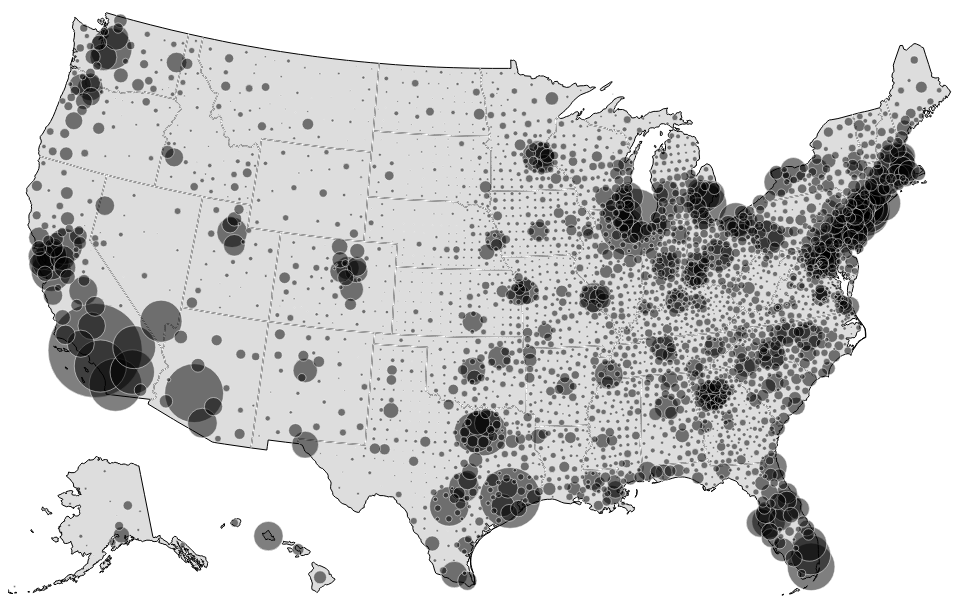
D3 v3 page, settled after 360 driven frames (6 s of simulated time); the page loaded 1 data file(s).


	// http://bost.ocks.org/mike/bubble-map/
	// http://bl.ocks.org/mbostock/9943478
	window.onload = function(){

		var width=960, height=600;
		var path = d3.geo.path().projection(null) //already set in topojson command line

		var svg = d3.select("body").append("svg")
				.attr({
					"width": width,
					"height": height
				})
		/*
		d3.json("../data/us.json", function(err,us){
			console.log(us)
			svg.append("path")
					.datum(topojson.mesh(us))
					.attr("d", path)
		})
		*/

		d3.json("../data/us2.json", function(err,us){
			console.log(us)
			svg.append("path")
					.datum(topojson.feature(us, us.objects.us2))
					.attr("class","nation")
					.attr("d",path);


			svg.append("path")
					// border lines between states
					.datum(topojson.mesh(us, us.objects.us2, function(a,b){
						return a!== b;
					}))
					.attr("class","border-state")
					.attr("d",path);

			// append circles stands for population
			// sort bubbles so that smaller bubbles are draw on top of larger bubbles
			// adjust the radius accordingly

			var radiusScale = d3.scale.sqrt()
					.domain([0, 1e6])
					.range([0,15]);

			svg.append("g")
					.attr("class","bubble")
					.selectAll("circle")
					.data(topojson.feature(us, us.objects.counties).features
							.sort(function(a,b){
								return b.properties.population - a.properties.population;
							})
					)
					.enter().append("circle")
					.attr("transform", function(d){
						return "translate(" + path.centroid(d) + ")";
					})
					.attr("r", function(d){
						return radiusScale(d.properties.population)
					})




		})
	}


### data: ../data/us2.json
{
 "type": "Topology",
 "objects": {
  "counties": {
   "type": "GeometryCollection",
   "geometries": [
    "{... 4 keys}",
    "{... 4 keys}",
    "{... 4 keys}",
    "{... 4 keys}",
    "{... 4 keys}",
    "{... 4 keys}",
    "{... 4 keys}",
    "{... 4 keys}",
    "... 3,135 more items"
   ]
  },
  "states": {
   "type": "GeometryCollection",
   "geometries": [
    "{... 3 keys}",
    "{... 4 keys}",
    "{... 3 keys}",
    "{... 3 keys}",
    "{... 3 keys}",
    "{... 3 keys}",
    "{... 3 keys}",
    "{... 3 keys}",
    "... 43 more items"
   ]
  },
  "us2": {
   "type": "GeometryCollection",
   "geometries": [
    "{... 3 keys}",
    "{... 4 keys}",
    "{... 3 keys}",
    "{... 3 keys}",
    "{... 3 keys}",
    "{... 3 keys}",
    "{... 3 keys}",
    "{... 3 keys}",
    "... 43 more items"
   ]
  }
 },
 "arcs": [
  [
   [
    7255,
    7227
   ],
   [
    -43,
    -16
   ],
   [
    -16,
    27
   ]
  ],
  [
   [
    7196,
    7238
   ],
   [
    -19,
    -60
   ],
   [
    -8,
    -61
   ]
  ],
  [
   [
    7169,
    7117
   ],
   [
    38,
    -5
   ],
   [
    -1,
    -17
   ],
   [
    56,
    -10
   ]
  ],
  [
   [
    7262,
    7085
   ],
   [
    7,
    114
   ]
  ],
  [
   [
    7269,
    7199
   ],
   [
    -14,
    28
   ]
  ],
  [
   [
    7208,
    6685
   ],
   [
    -35,
    -24
   ],
   [
    -35,
    16
   ]
  ],
  [
   [
    7138,
    6677
   ],
   [
    -3,
    -16
   ]
  ],
  [
   [
    7135,
    6661
   ],
   [
    6,
    -21
   ],
   [
    23,
    -20
   ],
   [
    18,
    -45
   ],
   [
    -2,
    -12
   ],
   [
    16,
    -14
   ],
   [
    13,
    -54
   ],
   [
    11,
    -4
   ]
  ],
  "... 9,320 more items"
 ],
 "transform": {
  "scale": [
   0.09997,
   0.05837
  ],
  "translate": [
   -56.78,
   12.47
  ]
 }
}